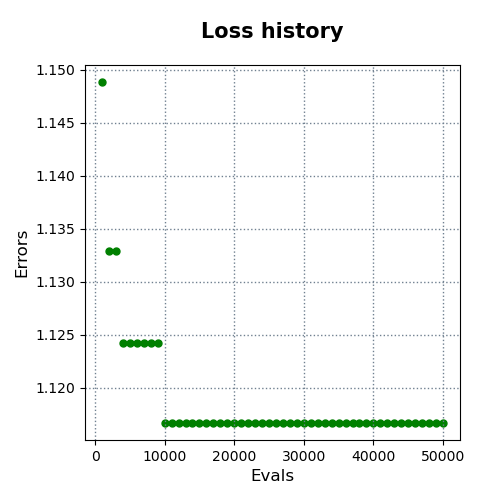

Values plotted in this chart, from the file beside it:
evals, errors
1000, 1.149
2000, 1.133
3000, 1.133
4000, 1.124
5000, 1.124
6000, 1.124
7000, 1.124
8000, 1.124
9000, 1.124
10000, 1.117
11000, 1.117
12000, 1.117
13000, 1.117
14000, 1.117
15000, 1.117
16000, 1.117
17000, 1.117
18000, 1.117
19000, 1.117
20000, 1.117
21000, 1.117
22000, 1.117
23000, 1.117
24000, 1.117
25000, 1.117
26000, 1.117
27000, 1.117
28000, 1.117
29000, 1.117
30000, 1.117
31000, 1.117
32000, 1.117
33000, 1.117
34000, 1.117
35000, 1.117
36000, 1.117
37000, 1.117
38000, 1.117
39000, 1.117
40000, 1.117
41000, 1.117
42000, 1.117
43000, 1.117
44000, 1.117
45000, 1.117
46000, 1.117
47000, 1.117
48000, 1.117
49000, 1.117
50000, 1.117
